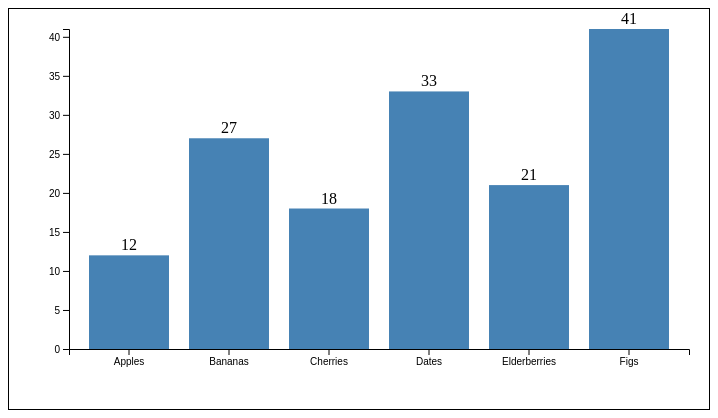
D3 v7 page, settled after 360 driven frames (6 s of simulated time); the page loaded 1 data file(s).


// ── barchart-step8.js
// Chart size
var width = 700;
var height = 400;

// Margins
var margin = { top: 20, right: 20, bottom: 60, left: 60 };

var innerWidth = width - margin.left - margin.right;
var innerHeight = height - margin.top - margin.bottom;

// Track whether chart is sorted
var isSorted = false;

// Create SVG
var svg = d3.select("#chart")
  .append("svg")
  .attr("width", width)
  .attr("height", height);

// Border for user visibility
svg.style("border", "1px solid black");

// Create chart group
var chartGroup = svg.append("g")
  .attr("transform", "translate(" + margin.left + "," + margin.top + ")");

// Load the CSV file
d3.csv("fruit.csv").then(function (data) {

  // Convert value to number
  data.forEach(function (d) {
    d.value = +d.value;
  });

  // Save original order
  var originalData = data.map(function (d) {
    return {
      category: d.category,
      value: d.value
    };
  });

  // Current working copy
  var currentData = data.map(function (d) {
    return {
      category: d.category,
      value: d.value
    };
  });

  // Create x scale
  var xScale = d3.scaleBand()
    .domain(currentData.map(function (d) {
      return d.category;
    }))
    .range([0, innerWidth])
    .padding(0.2);

  // Create y scale
  var yScale = d3.scaleLinear()
    .domain([0, d3.max(currentData, function (d) {
      return d.value;
    })])
    .range([innerHeight, 0]);

  // Add x-axis
  var xAxisGroup = chartGroup.append("g")
    .attr("transform", "translate(0," + innerHeight + ")")
    .call(d3.axisBottom(xScale));

  // Add y-axis
  chartGroup.append("g")
    .call(d3.axisLeft(yScale));

  // Draw bars
  var bars = chartGroup.selectAll(".bar")
    .data(currentData)
    .enter()
    .append("rect")
    .attr("class", "bar")
    .attr("x", function (d) {
      return xScale(d.category);
    })
    .attr("y", function (d) {
      return yScale(d.value);
    })
    .attr("width", xScale.bandwidth())
    .attr("height", function (d) {
      return innerHeight - yScale(d.value);
    })
    .attr("fill", "steelblue");

  // Add value labels
  var labels = chartGroup.selectAll(".value-label")
    .data(currentData)
    .enter()
    .append("text")
    .attr("class", "value-label")
    .attr("x", function (d) {
      return xScale(d.category) + xScale.bandwidth() / 2;
    })
    .attr("y", function (d) {
      return yScale(d.value) - 5;
    })
    .attr("text-anchor", "middle")
    .text(function (d) {
      return d.value;
    });

  // Button click
  d3.select("#sortButton").on("click", function () {

    if (isSorted === false) {
      currentData.sort(function (a, b) {
        return b.value - a.value;
      });

      d3.select(this).text("Reset Order");
      isSorted = true;
    } else {
      currentData = originalData.map(function (d) {
        return {
          category: d.category,
          value: d.value
        };
      });

      d3.select(this).text("Sort Descending");
      isSorted = false;
    }

    // Update x-scale domain
    xScale.domain(currentData.map(function (d) {
      return d.category;
    }));

    // Update bars
    bars
      .data(currentData, function (d) {
        return d.category;
      })
      .attr("x", function (d) {
        return xScale(d.category);
      });

    // Update labels
    labels
      .data(currentData, function (d) {
        return d.category;
      })
      .attr("x", function (d) {
        return xScale(d.category) + xScale.bandwidth() / 2;
      });

    // Update axis
    xAxisGroup.call(d3.axisBottom(xScale));

  });

});

### data: fruit.csv
category, value
Apples, 12
Bananas, 27
Cherries, 18
Dates, 33
Elderberries, 21
Figs, 41